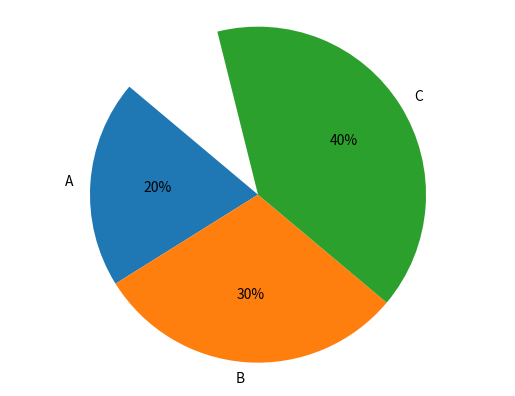

Write Python code to recreate this figure.
import matplotlib.pyplot as plt

# Data for the pie chart
labels = ['A', 'B', 'C']
sizes = [20, 30, 40]

# Create the pie chart
plt.pie([s/100 for s in sizes], labels=labels, autopct='%1.0f%%', startangle=140, normalize=False)
plt.axis('equal')

# Display the chart
plt.show()